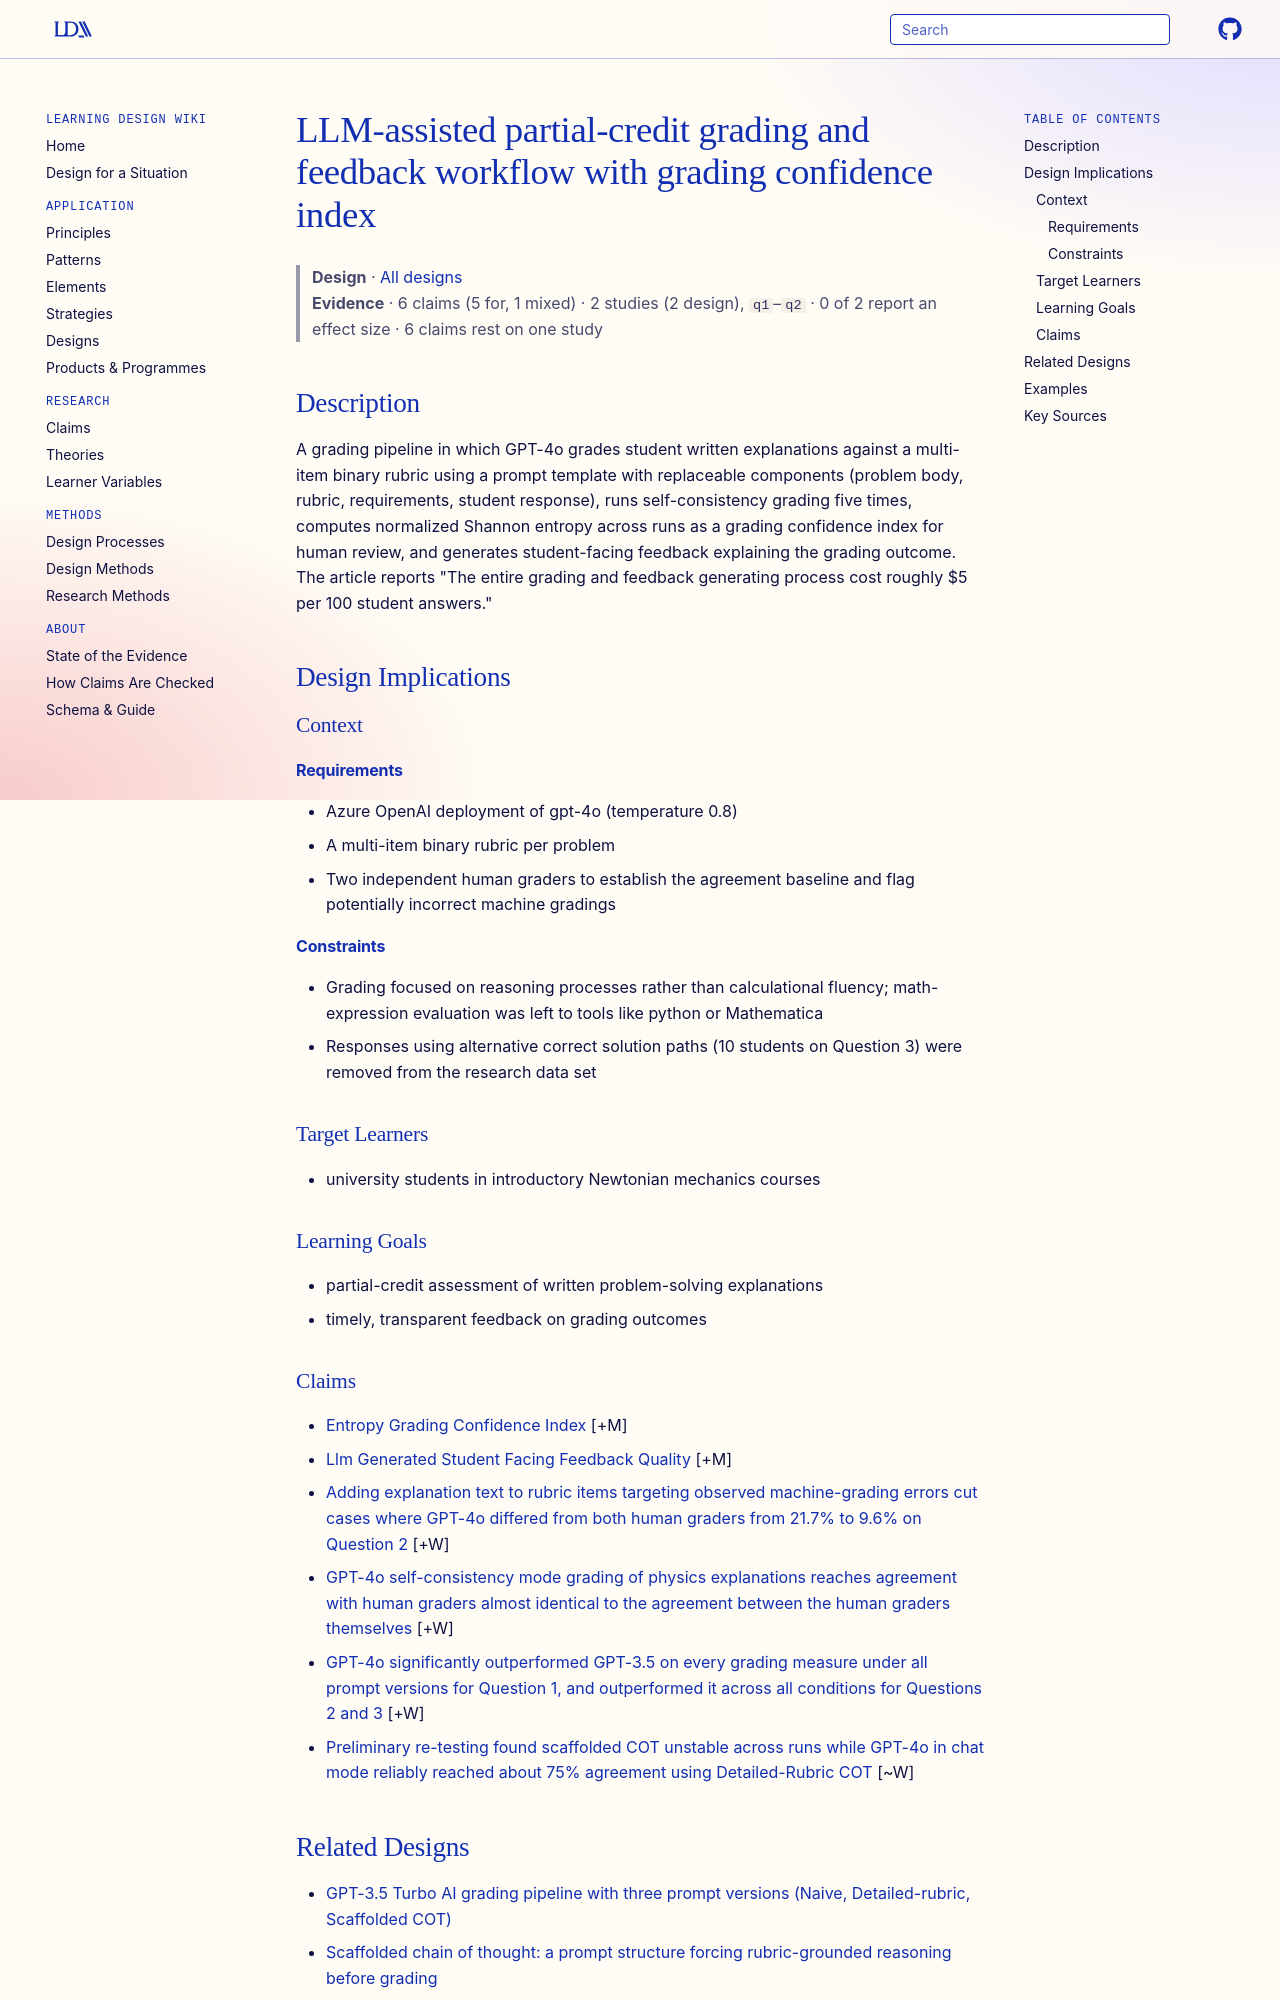

repository: Learning-Design-Alliance/learning-wiki · page: designs/llm-partial-credit-grading-confidence-workflow/index.html · generator: mkdocs

---
type: design
id: llm-partial-credit-grading-confidence-workflow
title: LLM-assisted partial-credit grading and feedback workflow with grading confidence index
description: A grading pipeline in which GPT-4o grades student written explanations against a multi-item binary rubric using a prompt template with replaceable components (problem body, rubric, requirements, student response), run...
status: review
generated:
  by: "process:settle-candidates"
  at: 2026-11-20
sources:
  - id: zhongzhou-chen-and-tong-wan-2024
    resource: "https://www.ucf.edu"
    title: "Zhongzhou Chen and Tong Wan. (2024). Using Large Language Models to Assign Partial Credit to Students' Explanations of Problem-Solving Process: Grade at Human Level Accuracy with Grading Confidence Index and Personalized Student-facing Feedback. https://www.ucf.edu"
    author: Zhongzhou Chen and Tong Wan
---

# LLM-assisted partial-credit grading and feedback workflow with grading confidence index

> **Design** · [All designs](index.md)
> **Evidence** · 6 claims (5 for, 1 mixed) · 2 studies (2 design), `q1`–`q2` · 0 of 2 report an effect size · 6 claims rest on one study

## Description
A grading pipeline in which GPT-4o grades student written explanations against a multi-item binary rubric using a prompt template with replaceable components (problem body, rubric, requirements, student response), runs self-consistency grading five times, computes normalized Shannon entropy across runs as a grading confidence index for human review, and generates student-facing feedback explaining the grading outcome. The article reports "The entire grading and feedback generating process cost roughly $5 per 100 student answers."

## Design Implications

### Context
#### Requirements
- Azure OpenAI deployment of gpt-4o (temperature 0.8)
- A multi-item binary rubric per problem
- Two independent human graders to establish the agreement baseline and flag potentially incorrect machine gradings
#### Constraints
- Grading focused on reasoning processes rather than calculational fluency; math-expression evaluation was left to tools like python or Mathematica
- Responses using alternative correct solution paths (10 students on Question 3) were removed from the research data set

### Target Learners
- university students in introductory Newtonian mechanics courses

### Learning Goals
- partial-credit assessment of written problem-solving explanations
- timely, transparent feedback on grading outcomes
